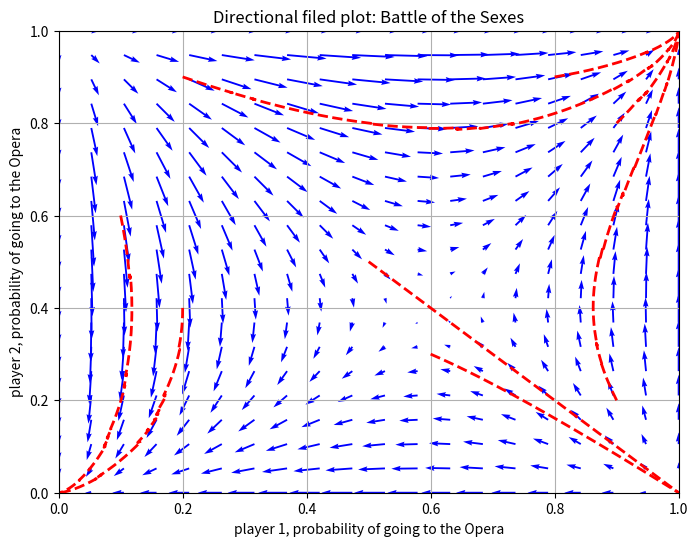

Reproduce this figure in Python.
import numpy as np
import matplotlib.pyplot as plt

# Definieer matrices A en B
A = np.array([[3, 0], [0, 2]])  # Payoff matrix voor speler 1 battle of the sexes
B = np.array([[2, 0], [0, 3]])  # Payoff matrix voor speler 2 battle of the sexes

# Definieer de differentiaalvergelijkingen voor x1 en y1
def dx1_dt(x, y):
    Ay = np.dot(A, y)
    return x[0] * (Ay[0] - np.dot(x, Ay))

def dy1_dt(x, y):
    Bx = np.dot(x, B)
    return y[0] * (Bx[0] - np.dot(x, np.dot(B, y)))


# Define ε-greedy and Lenient Boltzmann Q-learning functions
def epsilon_greedy(Q, epsilon):
    print(Q)
    if np.random.rand() < epsilon:
        print('ok')
        return np.random.randint(2)  # random action
    else:
        return np.argmax(Q)  # exploit current knowledge

def lenient_boltzmann(Q, tau):
    probs = np.exp(Q / tau) / np.sum(np.exp(Q / tau))
    return np.random.choice(2, p=probs)

def learn(Q, start_point, alpha, beta, epsilon, tau, iterations=1000):
    traj = [start_point]
    for _ in range(iterations):
        x, y = traj[-1]
        action = epsilon_greedy(Q,epsilon)#lenient_boltzmann(Q, tau)
        if action == 0:  # player 1 cooperates
            x_next = x + alpha * dx1_dt([x, 1 - x], [y, 1 - y])
            y_next = y + beta * dy1_dt([x, 1 - x], [y, 1 - y])
        else:  # player 1 defects
            x_next = x + alpha * dx1_dt([1 - x, x], [1 - y, y])
            y_next = y + beta * dy1_dt([1 - x, x], [1 - y, y])
        traj.append((x_next, y_next))

        # Calculate rewards
        reward = np.dot(np.dot([x_next, 1 - x_next], A), [y_next, 1 - y_next]) if action == 0 else np.dot(np.dot([1 - x_next, x_next], B), [1 - y_next, y_next])

        # Update Q-values
        Q[action] += alpha * (reward - Q[action])

        if np.allclose(traj[-1], (0, 0), atol=1e-3):  # convergence condition
            break
    return traj

# Maak een rooster van punten in het eenheidsvierkant
x = np.linspace(0, 1, 20)
y = np.linspace(0, 1, 20)
X, Y = np.meshgrid(x, y)

# Bereken de differentiaalvergelijkingen op het rooster
DX1 = np.zeros_like(X)
DY1 = np.zeros_like(Y)
for i in range(X.shape[0]):
    for j in range(X.shape[1]):
        DX1[i, j] = dx1_dt([X[i, j], 1 - X[i, j]], [Y[i, j], 1 - Y[i, j]])
        DY1[i, j] = dy1_dt([X[i, j], 1 - X[i, j]], [Y[i, j], 1 - Y[i, j]])

# Plot de vectorvelden
plt.figure(figsize=(8, 6))
plt.quiver(X, Y, DX1, DY1, color='blue', scale=10)

# initialisation of points
trajectories = [(0.5, 0.5),(0.9, 0.2),(0.2, 0.9),(0.8, 0.9),(0.9, 0.8),(0.2,0.4),(0.6,0.3),(0.1,0.6)]

# Simulate and plot learning trajectories
for start_point in trajectories:
    traj = learn(Q=np.zeros(2),start_point = start_point, alpha=0.01, beta=0.01, epsilon=0.1, tau=0.1, iterations=1000)
    traj_x, traj_y = zip(*traj)
    plt.plot(traj_x, traj_y, color='red', linestyle='dashed', linewidth=2)

# battle of the sexes
plt.xlabel('player 1, probability of going to the Opera')
plt.ylabel('player 2, probability of going to the Opera')
plt.title('Directional filed plot: Battle of the Sexes')
plt.xlim(0, 1)
plt.ylim(0, 1)
plt.grid(True)
plt.show()
